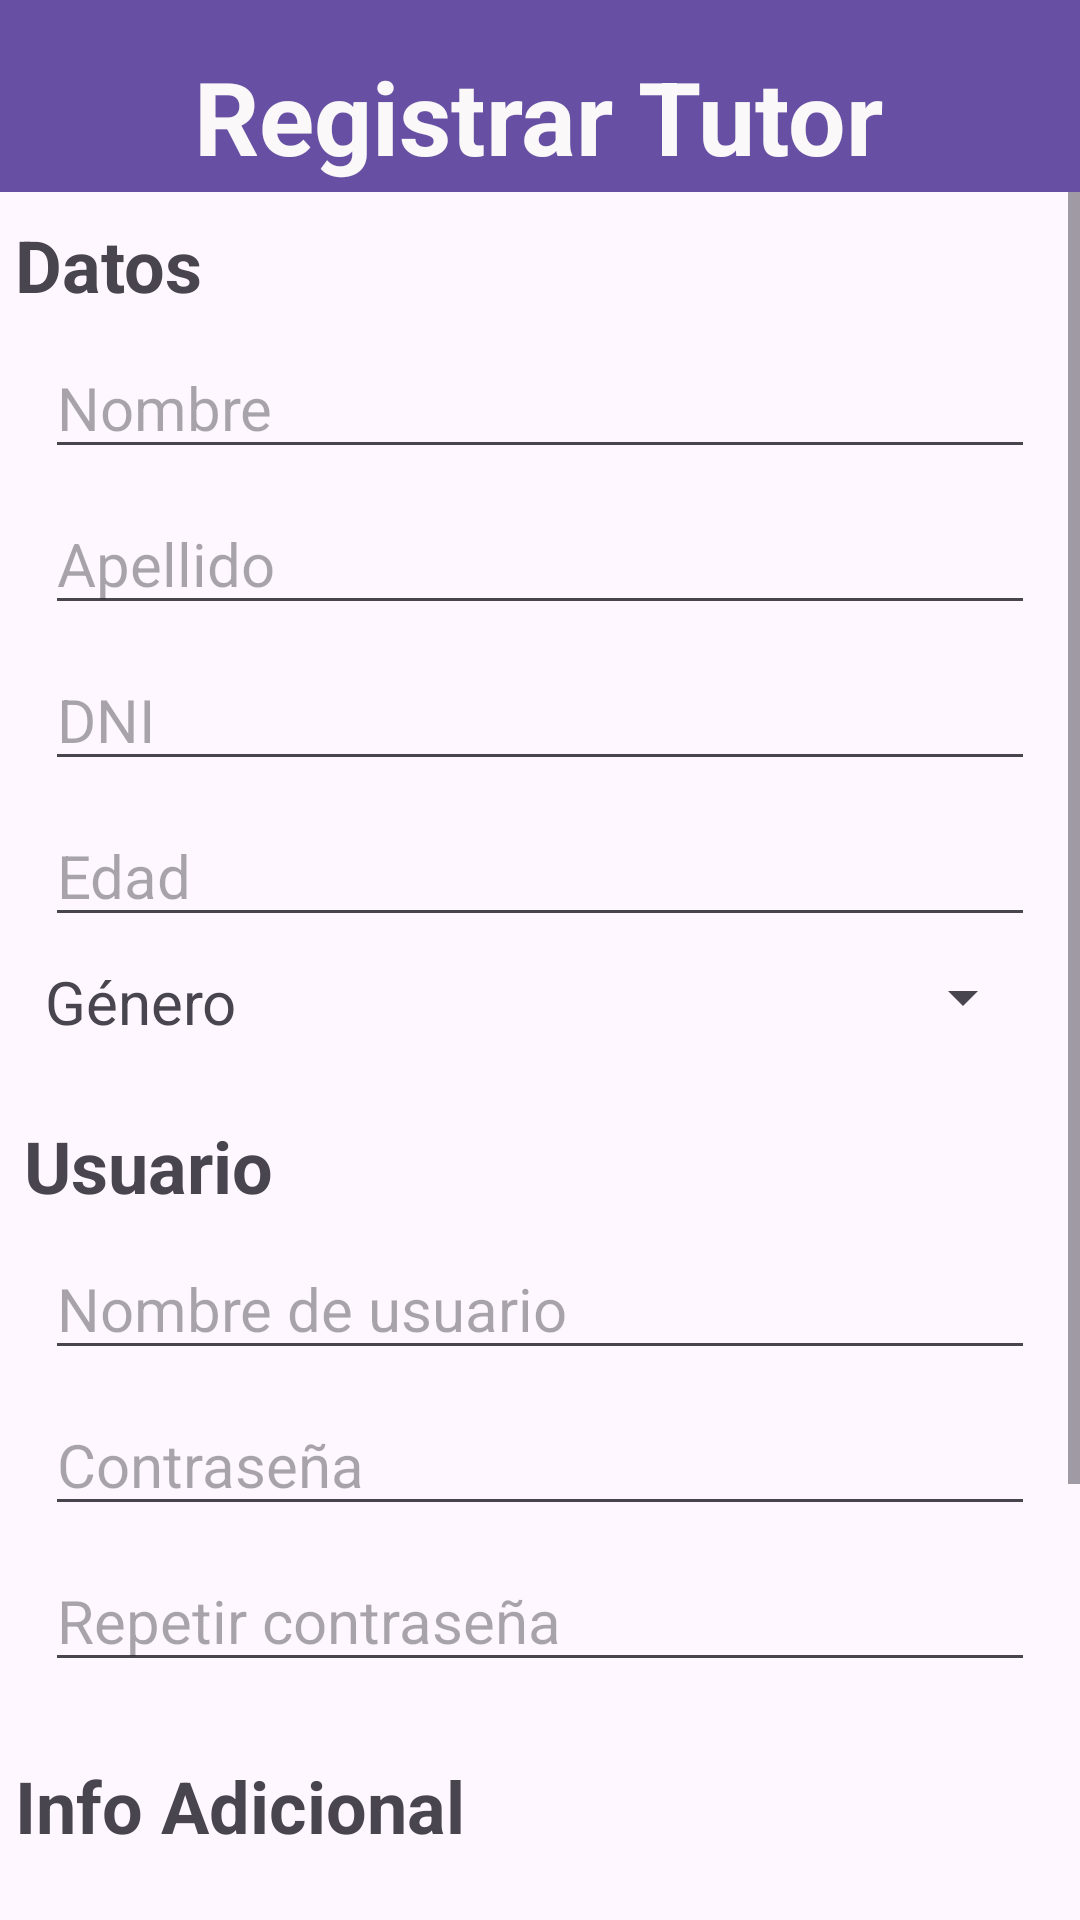

This screen was rendered from an Android layout file. Write that file and the resources it references.
<!-- AndroidManifest.xml: application theme Theme.TPF_PAII_Android -->
<!-- res/layout/activity_registrar_tutor.xml -->
<?xml version="1.0" encoding="utf-8"?>
<androidx.constraintlayout.widget.ConstraintLayout xmlns:android="http://schemas.android.com/apk/res/android"
    xmlns:app="http://schemas.android.com/apk/res-auto"
    xmlns:tools="http://schemas.android.com/tools"
    android:id="@+id/main"
    android:layout_width="match_parent"
    android:layout_height="match_parent"
    tools:context=".actividades.registracion.RegistrarTutor">

    <androidx.appcompat.widget.Toolbar
        android:id="@+id/toolbar6"
        android:layout_width="0dp"
        android:layout_height="wrap_content"
        android:background="?attr/colorPrimary"
        android:minHeight="?attr/actionBarSize"
        android:theme="?attr/actionBarTheme"
        app:layout_constraintEnd_toEndOf="parent"
        app:layout_constraintHorizontal_bias="0.0"
        app:layout_constraintStart_toStartOf="parent"
        app:layout_constraintTop_toTopOf="parent" />

    <ScrollView
        android:layout_width="match_parent"
        android:layout_height="0dp"
        app:layout_constraintTop_toBottomOf="@+id/toolbar6"
        app:layout_constraintBottom_toBottomOf="parent">

        <LinearLayout
            android:layout_width="match_parent"
            android:layout_height="wrap_content"
            android:orientation="vertical">

            <TextView
                android:id="@+id/tvDatosTutor"
                android:layout_width="match_parent"
                android:layout_height="wrap_content"
                android:layout_marginStart="5dp"
                android:layout_marginTop="8dp"
                android:text="@string/tvDatos"
                android:textSize="24sp"
                android:textStyle="bold" />

            <EditText
                android:id="@+id/txtNombreTutor"
                android:layout_width="match_parent"
                android:layout_height="wrap_content"
                android:layout_marginStart="15dp"
                android:layout_marginTop="8dp"
                android:layout_marginEnd="15dp"
                android:ems="10"
                android:hint="@string/txtNombre"
                android:inputType="text"
                android:textSize="20sp" />

            <EditText
                android:id="@+id/txtApellidoTutor"
                android:layout_width="match_parent"
                android:layout_height="wrap_content"
                android:layout_marginStart="15dp"
                android:layout_marginTop="8dp"
                android:layout_marginEnd="15dp"
                android:ems="10"
                android:hint="@string/txtApellido"
                android:inputType="text"
                android:textSize="20sp" />

            <EditText
                android:id="@+id/txtDniTutor"
                android:layout_width="match_parent"
                android:layout_height="wrap_content"
                android:layout_marginStart="15dp"
                android:layout_marginTop="8dp"
                android:layout_marginEnd="15dp"
                android:ems="10"
                android:hint="@string/txtDNI"
                android:inputType="number"
                android:textSize="20sp" />

            <EditText
                android:id="@+id/txtEdadTutor"
                android:layout_width="match_parent"
                android:layout_height="wrap_content"
                android:layout_marginStart="15dp"
                android:layout_marginTop="8dp"
                android:layout_marginEnd="15dp"
                android:ems="10"
                android:hint="@string/txtEdad"
                android:inputType="number"
                android:textSize="20sp" />

            <LinearLayout
                android:layout_width="match_parent"
                android:layout_height="match_parent"
                android:orientation="horizontal">

                <TextView
                    android:id="@+id/tvGeneroTutor"
                    android:layout_width="258dp"
                    android:layout_height="wrap_content"
                    android:layout_marginStart="15dp"
                    android:layout_marginTop="8dp"
                    android:layout_weight="1"
                    android:text="@string/txtGenero"
                    android:textSize="20sp" />

                <Spinner
                    android:id="@+id/spGeneroTutor"
                    android:layout_width="match_parent"
                    android:layout_height="wrap_content"
                    android:layout_marginTop="8dp"
                    android:layout_marginEnd="15dp"
                    android:layout_weight="1" />
            </LinearLayout>

            <TextView
                android:id="@+id/tvUsuarioTutor"
                android:layout_width="match_parent"
                android:layout_height="wrap_content"
                android:layout_marginStart="8dp"
                android:layout_marginTop="25dp"
                android:text="@string/tvUsuario"
                android:textSize="24sp"
                android:textStyle="bold" />

            <EditText
                android:id="@+id/txtNombreUsuarioTutor"
                android:layout_width="match_parent"
                android:layout_height="wrap_content"
                android:layout_marginStart="15dp"
                android:layout_marginTop="8dp"
                android:layout_marginEnd="15dp"
                android:ems="10"
                android:hint="@string/txtNombreUsuario"
                android:inputType="text"
                android:textSize="20sp" />

            <EditText
                android:id="@+id/txtContrasenaTutor"
                android:layout_width="match_parent"
                android:layout_height="wrap_content"
                android:layout_marginStart="15dp"
                android:layout_marginTop="8dp"
                android:layout_marginEnd="15dp"
                android:ems="10"
                android:hint="@string/txtPass"
                android:inputType="textPassword"
                android:textSize="20sp" />

            <EditText
                android:id="@+id/txtRepetirContrasenaTutor"
                android:layout_width="match_parent"
                android:layout_height="wrap_content"
                android:layout_marginStart="15dp"
                android:layout_marginTop="8dp"
                android:layout_marginEnd="15dp"
                android:ems="10"
                android:hint="@string/txtRepetirPass"
                android:inputType="textPassword"
                android:textSize="20sp" />

            <TextView
                android:id="@+id/tvInfoAdicionalTutor"
                android:layout_width="match_parent"
                android:layout_height="wrap_content"
                android:layout_marginStart="5dp"
                android:layout_marginTop="25dp"
                android:text="@string/tvInfoAdicional"
                android:textSize="24sp"
                android:textStyle="bold" />

            <EditText
                android:id="@+id/txtOcupacionTutor"
                android:layout_width="match_parent"
                android:layout_height="wrap_content"
                android:layout_marginStart="15dp"
                android:layout_marginTop="8dp"
                android:layout_marginEnd="15dp"
                android:ems="10"
                android:hint="@string/txtOcupacion"
                android:inputType="text"
                android:textSize="20sp" />

            <EditText
                android:id="@+id/txtPasaTiemposTutor"
                android:layout_width="match_parent"
                android:layout_height="wrap_content"
                android:layout_marginStart="15dp"
                android:layout_marginTop="8dp"
                android:layout_marginEnd="15dp"
                android:ems="10"
                android:hint="@string/txtPasatiempos"
                android:inputType="text"
                android:textSize="20sp" />

            <EditText
                android:id="@+id/txtMasSobreTutor"
                android:layout_width="match_parent"
                android:layout_height="wrap_content"
                android:layout_marginStart="15sp"
                android:layout_marginTop="8sp"
                android:layout_marginEnd="15sp"
                android:ems="10"
                android:gravity="start|top"
                android:hint="@string/txtMasSobreVos"
                android:inputType="textMultiLine"
                android:textSize="20sp" />

            <Button
                android:id="@+id/btnRegistrarseTutor"
                android:layout_width="match_parent"
                android:layout_height="wrap_content"
                android:layout_marginStart="30sp"
                android:layout_marginTop="8sp"
                android:layout_marginEnd="30sp"
                android:text="@string/btnRegistrar"
                android:textSize="24sp" />

        </LinearLayout>
    </ScrollView>

    <TextView
        android:id="@+id/tvRegistrarTutor"
        android:layout_width="wrap_content"
        android:layout_height="wrap_content"
        android:layout_marginTop="16dp"
        android:text="@string/tvRegistrarTutor"
        android:textColor="#FAF8F8"
        android:textSize="34sp"
        android:textStyle="bold"
        app:layout_constraintEnd_toEndOf="parent"
        app:layout_constraintHorizontal_bias="0.497"
        app:layout_constraintStart_toStartOf="parent"
        app:layout_constraintTop_toTopOf="parent" />

</androidx.constraintlayout.widget.ConstraintLayout>
<!-- resources referenced by this layout -->
<resources>
  <string name="btnRegistrar">Registrarse</string>
  <string name="tvDatos">Datos</string>
  <string name="tvInfoAdicional">Info Adicional</string>
  <string name="tvRegistrarTutor">Registrar Tutor</string>
  <string name="tvUsuario">Usuario</string>
  <string name="txtApellido">Apellido</string>
  <string name="txtDNI">DNI</string>
  <string name="txtEdad">Edad</string>
  <string name="txtGenero">Género</string>
  <string name="txtMasSobreVos">Mas sobre vos</string>
  <string name="txtNombre">Nombre</string>
  <string name="txtNombreUsuario">Nombre de usuario</string>
  <string name="txtOcupacion">Ocupación</string>
  <string name="txtPasatiempos">Pasatiempos</string>
  <string name="txtPass">Contraseña</string>
  <string name="txtRepetirPass">Repetir contraseña</string>
  <style name="Theme.TPF_PAII_Android" parent="Base.Theme.TPF_PAII_Android" />
  <style name="Base.Theme.TPF_PAII_Android" parent="Theme.Material3.DayNight.NoActionBar">
          
          
      </style>
</resources>
